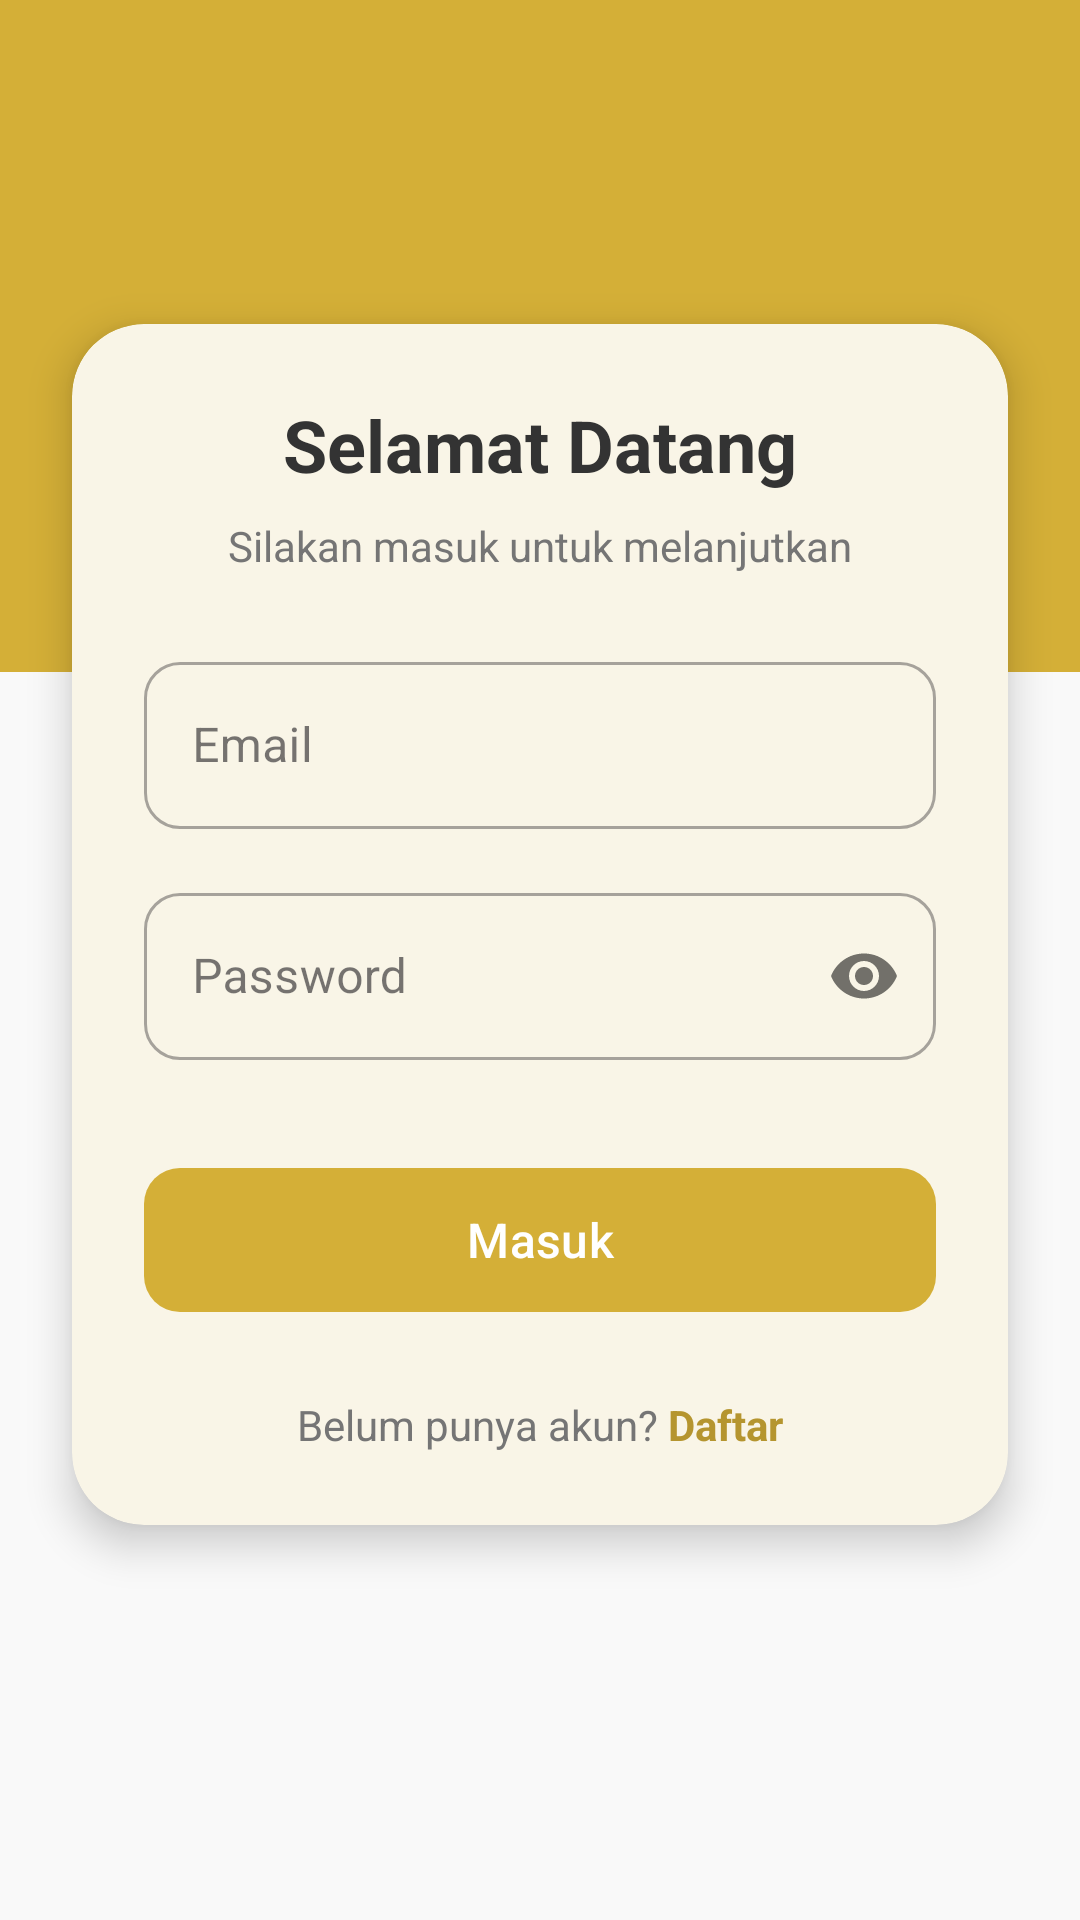

The Android layout XML behind this screen, and the referenced resources:
<!-- AndroidManifest.xml: application theme Theme.UMKMKuningan -->
<!-- res/layout/activity_login.xml -->
<?xml version="1.0" encoding="utf-8"?>
<androidx.constraintlayout.widget.ConstraintLayout xmlns:android="http://schemas.android.com/apk/res/android"
    xmlns:app="http://schemas.android.com/apk/res-auto"
    xmlns:tools="http://schemas.android.com/tools"
    android:id="@+id/main"
    android:fitsSystemWindows="true"
    android:layout_width="match_parent"
    android:layout_height="match_parent"
    android:background="@color/colorBackground">

    <View
        android:layout_width="match_parent"
        android:layout_height="0dp"
        android:background="@color/colorPrimary"
        app:layout_constraintHeight_percent="0.35"
        app:layout_constraintTop_toTopOf="parent" />

    <com.google.android.material.card.MaterialCardView
        android:layout_width="match_parent"
        android:layout_height="wrap_content"
        android:layout_marginHorizontal="24dp"
        app:cardBackgroundColor="@color/colorSurface"
        app:cardCornerRadius="24dp"
        app:cardElevation="8dp"
        app:strokeWidth="0dp"
        app:layout_constraintBottom_toBottomOf="parent"
        app:layout_constraintEnd_toEndOf="parent"
        app:layout_constraintStart_toStartOf="parent"
        app:layout_constraintTop_toTopOf="parent"
        app:layout_constraintVertical_bias="0.45">

        <LinearLayout
            android:layout_width="match_parent"
            android:layout_height="wrap_content"
            android:orientation="vertical"
            android:padding="24dp">

            <TextView
                android:layout_width="match_parent"
                android:layout_height="wrap_content"
                android:text="Selamat Datang"
                android:textAlignment="center"
                android:textColor="@color/textColorPrimary"
                android:textSize="24sp"
                android:textStyle="bold" />

            <TextView
                android:layout_width="match_parent"
                android:layout_height="wrap_content"
                android:layout_marginTop="8dp"
                android:layout_marginBottom="24dp"
                android:text="Silakan masuk untuk melanjutkan"
                android:textAlignment="center"
                android:textColor="@color/textColorSecondary"
                android:textSize="14sp" />

            <com.google.android.material.textfield.TextInputLayout
                android:id="@+id/tilEmail"
                style="@style/Widget.MaterialComponents.TextInputLayout.OutlinedBox"
                android:layout_width="match_parent"
                android:layout_height="wrap_content"
                app:boxCornerRadiusTopStart="12dp"
                app:boxCornerRadiusTopEnd="12dp"
                app:boxCornerRadiusBottomStart="12dp"
                app:boxCornerRadiusBottomEnd="12dp"
                android:hint="Email">

                <com.google.android.material.textfield.TextInputEditText
                    android:id="@+id/etEmail"
                    android:layout_width="match_parent"
                    android:layout_height="wrap_content"
                    android:inputType="textEmailAddress" />
            </com.google.android.material.textfield.TextInputLayout>

            <com.google.android.material.textfield.TextInputLayout
                android:id="@+id/tilPassword"
                style="@style/Widget.MaterialComponents.TextInputLayout.OutlinedBox"
                android:layout_width="match_parent"
                android:layout_height="wrap_content"
                android:layout_marginTop="16dp"
                app:boxCornerRadiusTopStart="12dp"
                app:boxCornerRadiusTopEnd="12dp"
                app:boxCornerRadiusBottomStart="12dp"
                app:boxCornerRadiusBottomEnd="12dp"
                app:passwordToggleEnabled="true"
                android:hint="Password">

                <com.google.android.material.textfield.TextInputEditText
                    android:id="@+id/etPassword"
                    android:layout_width="match_parent"
                    android:layout_height="wrap_content"
                    android:inputType="textPassword" />
            </com.google.android.material.textfield.TextInputLayout>

            <com.google.android.material.button.MaterialButton
                android:id="@+id/btnLogin"
                android:layout_width="match_parent"
                android:layout_height="56dp"
                android:layout_marginTop="32dp"
                android:text="Masuk"
                android:textColor="@color/white"
                android:textSize="16sp"
                app:backgroundTint="@color/colorPrimary"
                app:cornerRadius="12dp" />

            <LinearLayout
                android:layout_width="match_parent"
                android:layout_height="wrap_content"
                android:layout_marginTop="24dp"
                android:gravity="center"
                android:orientation="horizontal">

                <TextView
                    android:layout_width="wrap_content"
                    android:layout_height="wrap_content"
                    android:text="Belum punya akun? "
                    android:textColor="@color/textColorSecondary" />

                <TextView
                    android:id="@+id/tvRegister"
                    android:layout_width="wrap_content"
                    android:layout_height="wrap_content"
                    android:text="Daftar"
                    android:textColor="@color/colorPrimaryDark"
                    android:textStyle="bold" />
            </LinearLayout>

        </LinearLayout>
    </com.google.android.material.card.MaterialCardView>

</androidx.constraintlayout.widget.ConstraintLayout>
<!-- resources referenced by this layout -->
<resources>
  <color name="colorBackground">#F9F9F9</color>
  <color name="colorPrimary">#D4AF37</color>
  <color name="colorPrimaryDark">#B5952F</color>
  <color name="colorSurface">#FFFFFF</color>
  <color name="textColorPrimary">#333333</color>
  <color name="textColorSecondary">#757575</color>
  <color name="white">#FFFFFFFF</color>
  <style name="Theme.UMKMKuningan" parent="Base.Theme.UMKMKuningan" />
  <style name="Base.Theme.UMKMKuningan" parent="Theme.Material3.Light.NoActionBar">
          
          <item name="colorPrimary">@color/colorPrimary</item>
          <item name="colorPrimaryDark">@color/colorPrimaryDark</item>
          <item name="colorSecondary">@color/colorSecondary</item>
          <item name="android:windowBackground">@color/colorBackground</item>
          <item name="colorSurface">@color/colorSurface</item>
          <item name="colorError">@color/colorError</item>
          
          <item name="android:textColorPrimary">@color/textColorPrimary</item>
          <item name="android:textColorSecondary">@color/textColorSecondary</item>
          
          
          <item name="android:windowLightStatusBar">true</item>
      </style>
  <color name="colorSecondary">#2E8B57</color>
  <color name="colorError">#FF6B6B</color>
</resources>
